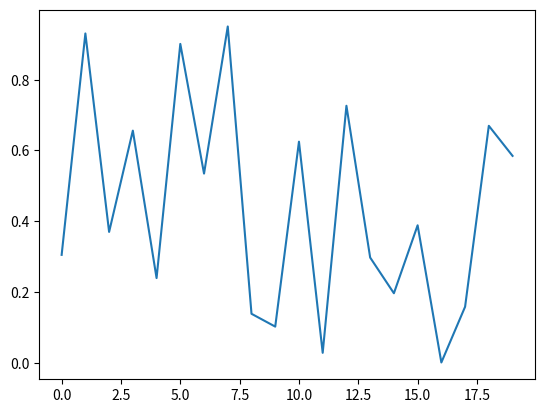

Reproduce this figure in Python.
# uniform distribution
# it is Used to describe probability where every event has equal chances of occuring.
# it takes 3 arguments
# low=0.0
# high=1.0
# size=array size
import numpy as np
import matplotlib.pyplot as plt
from numpy import random

arr=random.uniform(size=20)
plt.plot(arr)
plt.show()
print(arr)